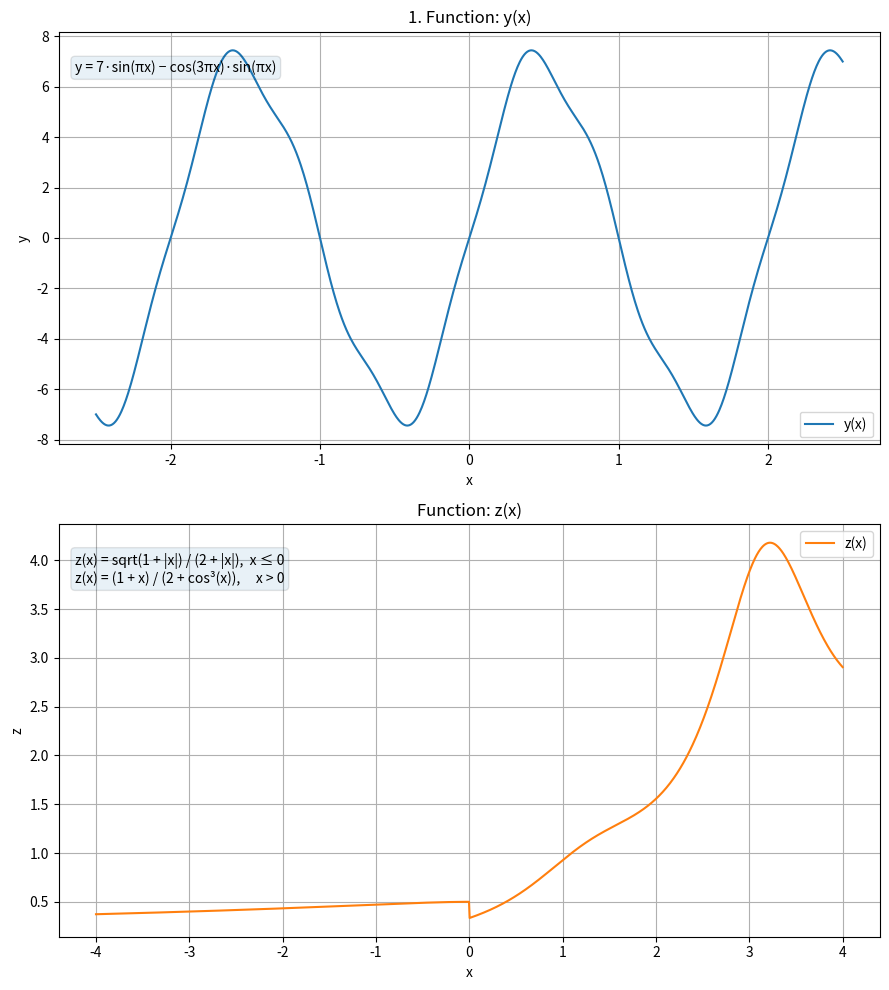
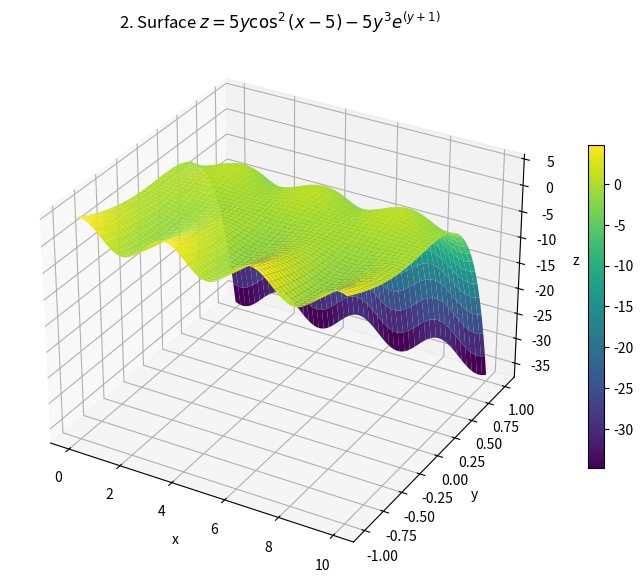
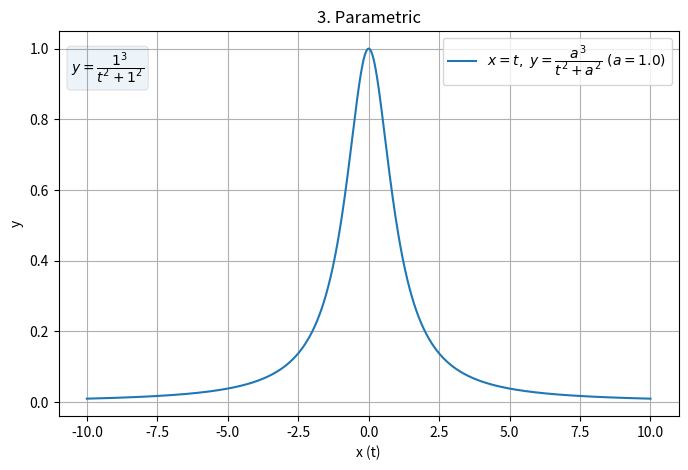
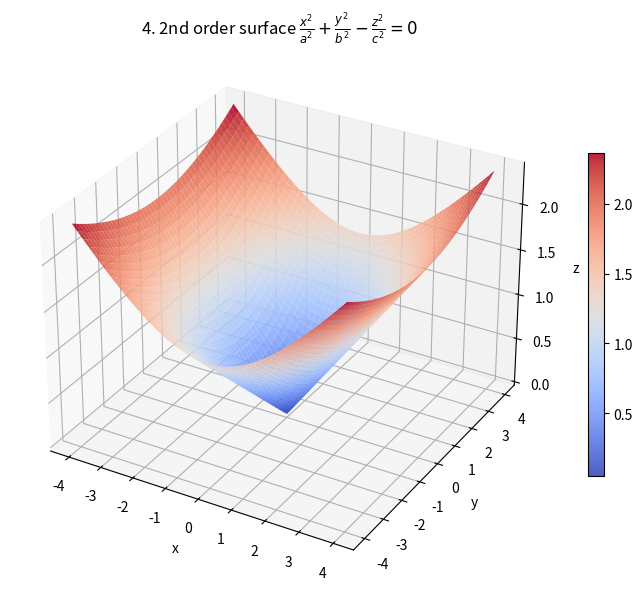
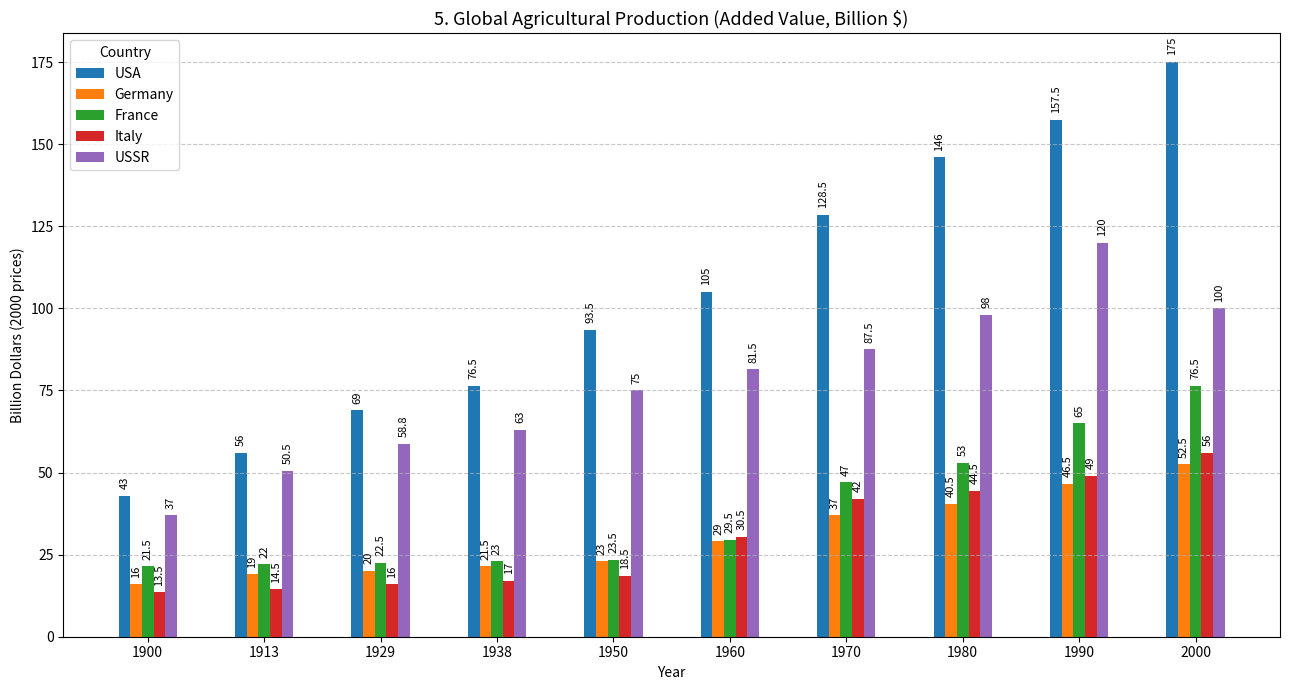

Recreate these plots in Python, in order.
import numpy as np
import matplotlib.pyplot as plt


def function_plots():
    x_y = np.linspace(-2.5, 2.5, 1000)
    y = 7 * np.sin(np.pi * x_y) - np.cos(3 * np.pi * x_y) * np.sin(np.pi * x_y)

    x_z = np.linspace(-4.0, 4.0, 1200)
    z = np.where(
        x_z <= 0,
        np.sqrt(1.0 + np.abs(x_z)) / (2.0 + np.abs(x_z)),
        (1.0 + x_z) / (2.0 + np.cos(x_z) ** 3),
    )

    fig, (ax1, ax2) = plt.subplots(2, 1, figsize=(9, 10))

    ax1.plot(x_y, y, label=r'y(x)')
    ax1.set_title('1. Function: y(x)')
    ax1.set_xlabel('x')
    ax1.set_ylabel('y')
    ax1.grid(True)
    ax1.legend()
    ax1.text(0.02, 0.93,
             'y = 7·sin(πx) − cos(3πx)·sin(πx)',
             transform=ax1.transAxes, fontsize=10,
             verticalalignment='top', bbox=dict(boxstyle='round', alpha=0.1))

    ax2.plot(x_z, z, label='z(x)', color='tab:orange')
    ax2.set_title('Function: z(x)')
    ax2.set_xlabel('x')
    ax2.set_ylabel('z')
    ax2.grid(True)
    ax2.legend()
    ax2.text(0.02, 0.93,
             "z(x) = sqrt(1 + |x|) / (2 + |x|),  x ≤ 0\n"
             "z(x) = (1 + x) / (2 + cos³(x)),     x > 0",
             transform=ax2.transAxes, fontsize=10,
             verticalalignment='top', bbox=dict(boxstyle='round', alpha=0.1))

    plt.tight_layout()
    plt.show()


def surface_plot():
    x = np.linspace(0, 10, 200)
    y = np.linspace(-1.0, 1.0, 200)
    X, Y = np.meshgrid(x, y)
    Z = 5 * Y * (np.cos(X - 5) ** 2) - 5 * (Y ** 3) * np.exp(Y + 1)

    fig = plt.figure(figsize=(10, 7))
    ax = fig.add_subplot(111, projection='3d')
    surf = ax.plot_surface(X, Y, Z, cmap='viridis', linewidth=0, antialiased=True)
    ax.set_title(r'2. Surface $z=5y\cos^2(x-5)-5y^3e^{(y+1)}$')
    ax.set_xlabel('x')
    ax.set_ylabel('y')
    ax.set_zlabel('z')
    fig.colorbar(surf, shrink=0.6)
    ax.grid(True)
    plt.show()


def parametric_plot(a=1.0):
    t = np.linspace(-10, 10, 1000)
    x = t
    y = (a ** 3) / (t ** 2 + a ** 2)

    plt.figure(figsize=(8, 5))
    plt.plot(x, y, label=rf'$x=t,\ y=\dfrac{{a^3}}{{t^2+a^2}}\ (a={a})$')
    plt.title('3. Parametric')
    plt.xlabel('x (t)')
    plt.ylabel('y')
    plt.grid(True)
    plt.legend()
    plt.text(0.02, 0.95, rf'$y=\dfrac{{{a:.0f}^3}}{{t^2+{a:.0f}^2}}$', transform=plt.gca().transAxes,
             fontsize=10, verticalalignment='top', bbox=dict(boxstyle='round', alpha=0.08))
    plt.show()


def second_order_surface(a=2.0, b=3.0, c=1.0):
    x = np.linspace(-4, 4, 200)
    y = np.linspace(-4, 4, 200)
    X, Y = np.meshgrid(x, y)
    inside = (X ** 2) / (a ** 2) + (Y ** 2) / (b ** 2)
    Zpos = c * np.sqrt(inside)
    Zneg = -Zpos

    fig = plt.figure(figsize=(10, 7))
    ax = fig.add_subplot(111, projection='3d')
    surf1 = ax.plot_surface(X, Y, Zpos, cmap='coolwarm', alpha=0.9, linewidth=0, antialiased=True)
    ax.set_title(r'4. 2nd order surface $\frac{x^2}{a^2}+\frac{y^2}{b^2}-\frac{z^2}{c^2}=0$')
    ax.set_xlabel('x')
    ax.set_ylabel('y')
    ax.set_zlabel('z')
    fig.colorbar(surf1, shrink=0.6)
    ax.grid(True)
    plt.show()


def bar_chart():
    import numpy as np
    import matplotlib.pyplot as plt

    countries = ['USA', 'Germany', 'France', 'Italy', 'USSR']
    years = np.array([1900, 1913, 1929, 1938, 1950, 1960, 1970, 1980, 1990, 2000])

    data = {
        'USA':     [43, 56, 69, 76.5, 93.5, 105, 128.5, 146, 157.5, 175],
        'Germany': [16, 19, 20, 21.5, 23, 29, 37, 40.5, 46.5, 52.5],
        'France':  [21.5, 22, 22.5, 23, 23.5, 29.5, 47, 53, 65, 76.5],
        'Italy':   [13.5, 14.5, 16, 17, 18.5, 30.5, 42, 44.5, 49, 56],
        'USSR':    [37, 50.5, 58.8, 63, 75, 81.5, 87.5, 98, 120, 100]
    }

    plt.figure(figsize=(13, 7))
    bar_width = 0.10
    x = np.arange(len(years))

    for i, country in enumerate(countries):
        offset = (i - len(countries) / 2) * bar_width + bar_width / 2
        plt.bar(x + offset, data[country], width=bar_width, label=country)

        for xi, yi in zip(x + offset, data[country]):
            plt.text(xi, yi + 2, f'{yi}', ha='center', va='bottom', fontsize=8, rotation=90)

    plt.title('5. Global Agricultural Production (Added Value, Billion $)', fontsize=13)
    plt.xlabel('Year')
    plt.ylabel('Billion Dollars (2000 prices)')
    plt.xticks(x, years)
    plt.grid(axis='y', linestyle='--', alpha=0.7)
    plt.legend(title='Country')
    plt.tight_layout()
    plt.show()


def main():
    function_plots()
    surface_plot()
    parametric_plot(a=1.0)
    second_order_surface(a=2.0, b=3.0, c=1.0)
    bar_chart()


if __name__ == "__main__":
    main()
